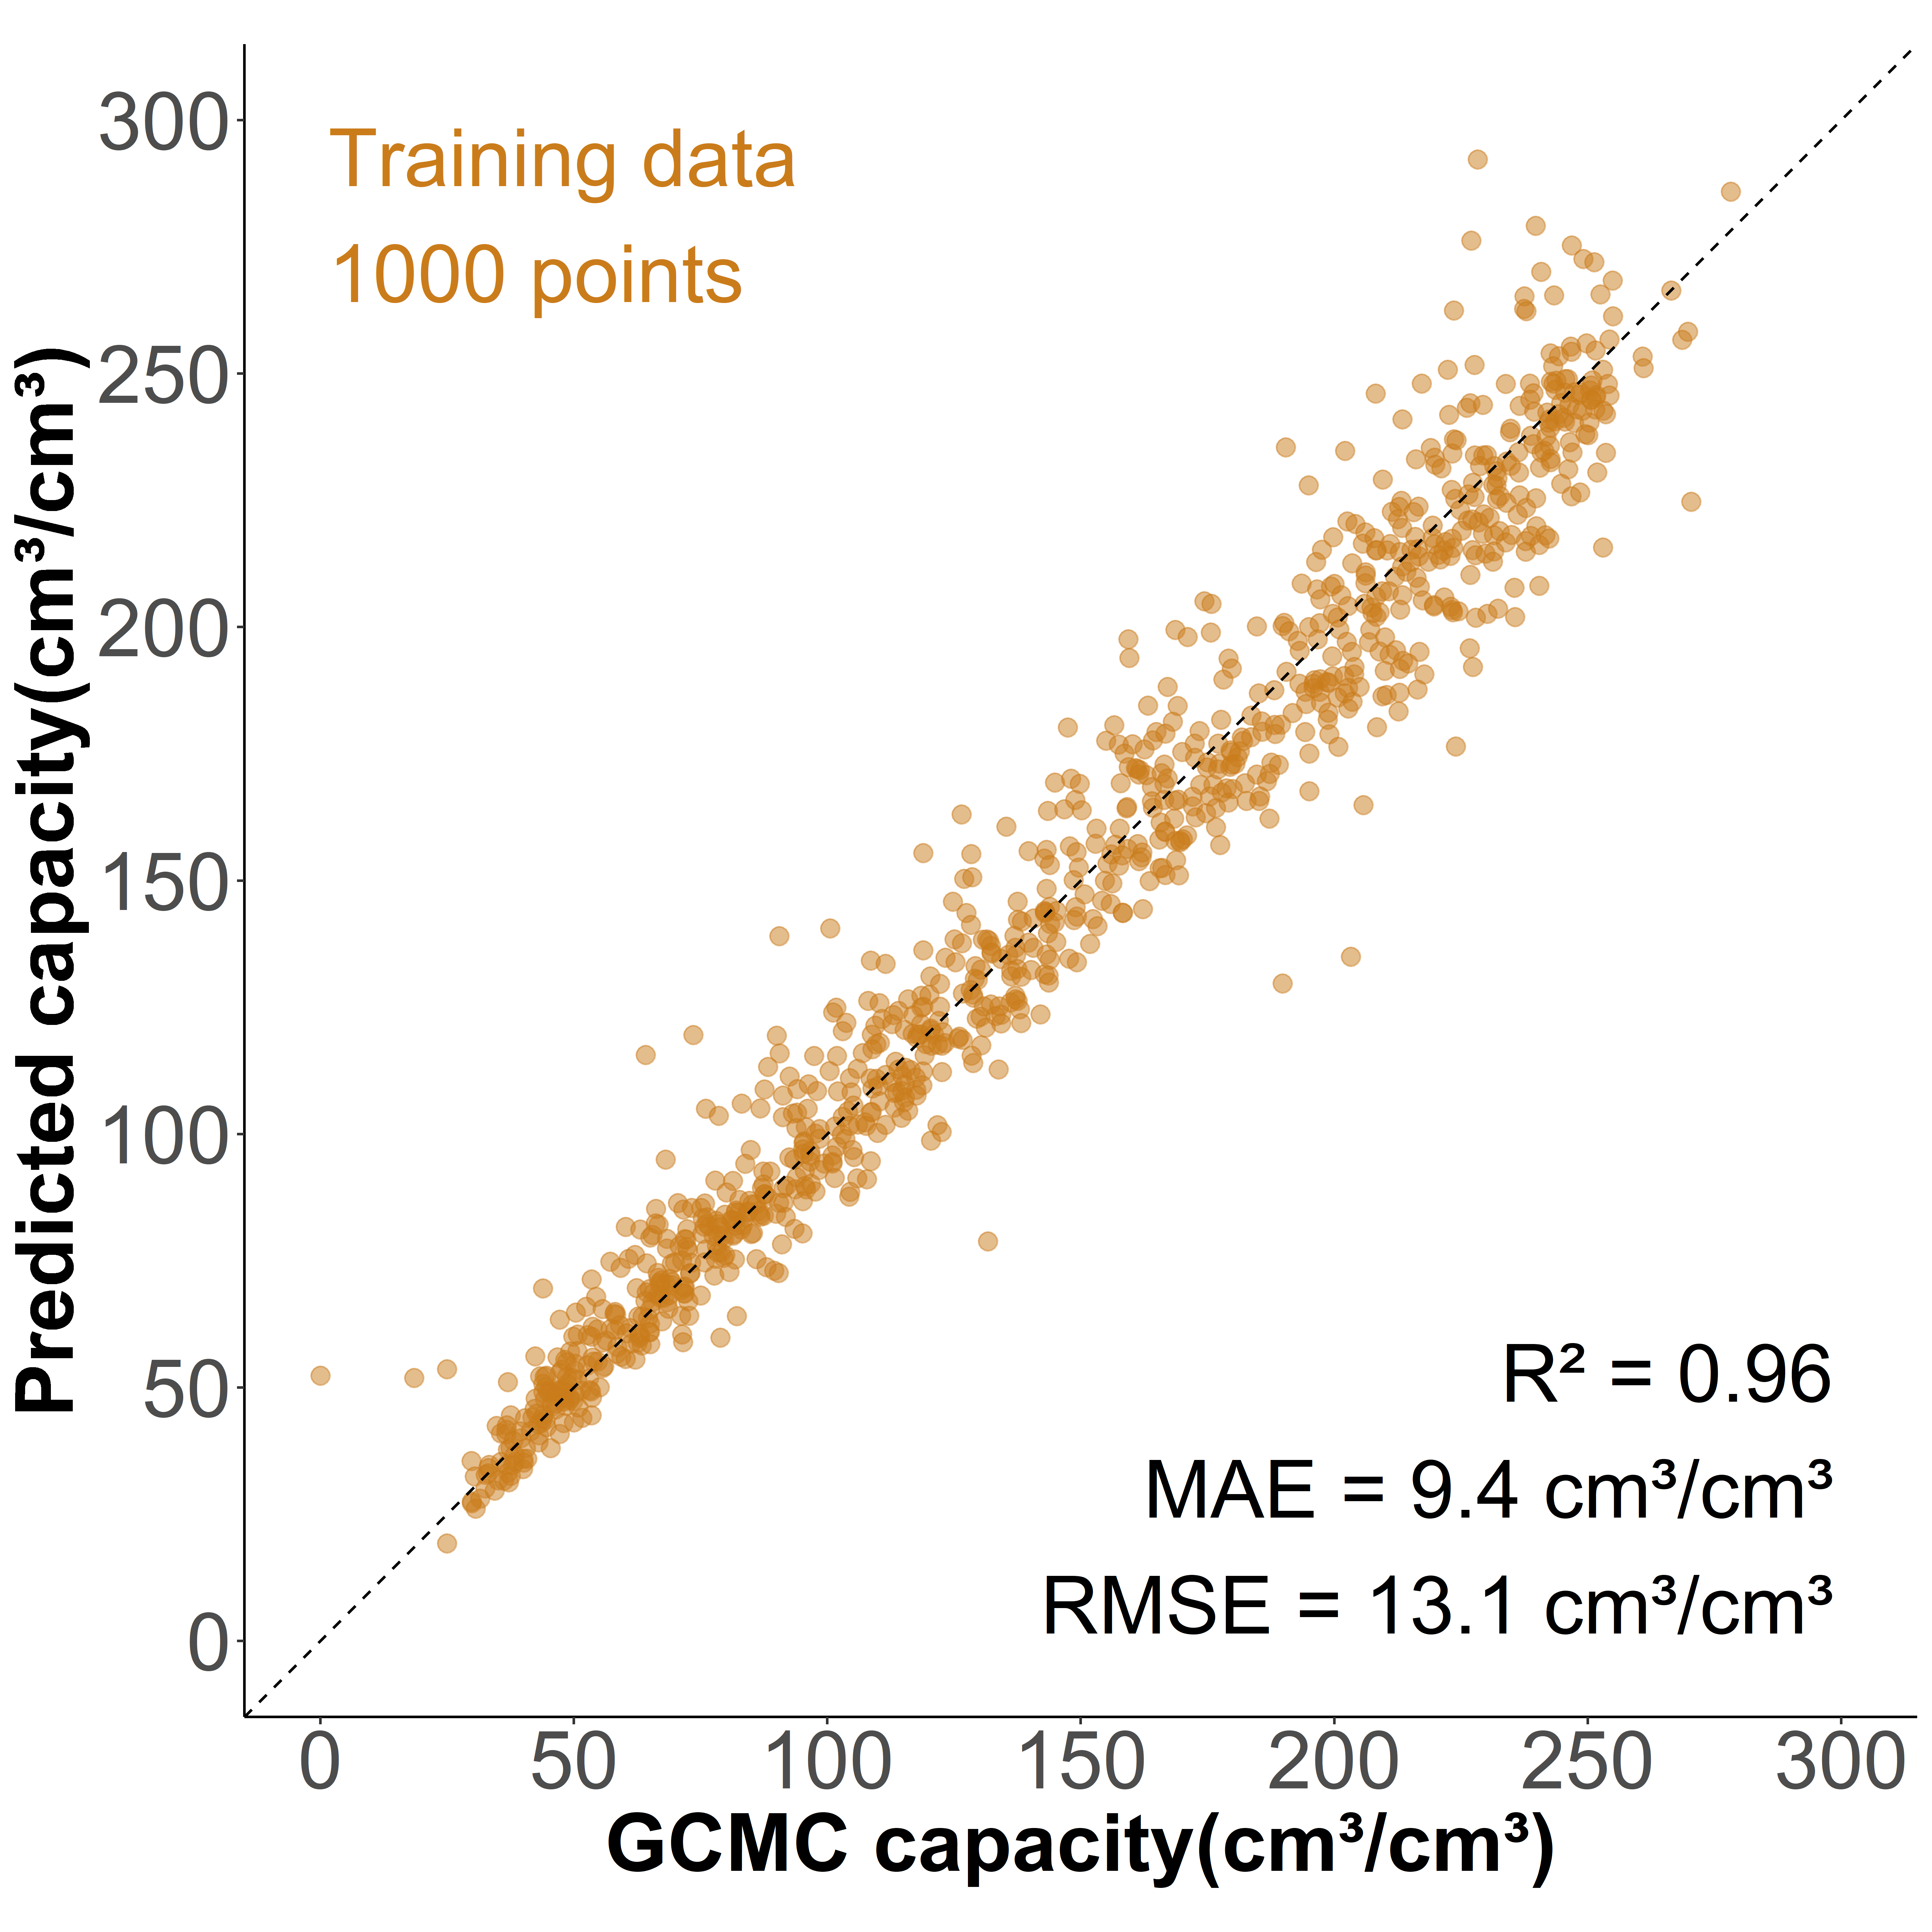

The data file committed next to this chart (first rows):
, id, y_act, 1, 10, 11, 12, 13, 14, 15, 16, 17, 18, 19, 2, 20, 21, 22, 23, 24, 25, 26, 27, 28
1, 10, 234, 0.009375, 0.01473, 0.01429, 0.0115, 0.01038, 0.01217, 0.01496, 0.01574, 0.0144, 0.01574, 0.01574, 0.01138, 0.01629, 0.01429, 0.01551, 0.01775, 0.0173, 0.01875, 0.008371, 0.007031, 0.007031
2, 10009, 129.2, 0.002122, 0.009621, 0.0103, 0.008319, 0.008946, 0.008632, 0.01083, 0.00856, 0.009742, 0.008825, 0.00979, 0.006028, 0.009717, 0.01027, 0.01042, 0.01097, 0.01114, 0.01218, 0.006028, 0.005666, 0.007234
3, 10011, 122.8, 0.00172, 0.008796, 0.01155, 0.007385, 0.007275, 0.00765, 0.008554, 0.009259, 0.008686, 0.008223, 0.009369, 0.005137, 0.009921, 0.009502, 0.01016, 0.01047, 0.0106, 0.0112, 0.005842, 0.005732, 0.006636
4, 10036, 49.67, 0.0004908, 0.005587, 0.006168, 0.004254, 0.004458, 0.004254, 0.004466, 0.005072, 0.00526, 0.005644, 0.006045, 0.001391, 0.006381, 0.006217, 0.006953, 0.006912, 0.007051, 0.007918, 0.004016, 0.004401, 0.004335
5, 1004, 179.7, 0.008603, 0.01262, 0.01279, 0.008346, 0.008717, 0.009571, 0.009657, 0.01006, 0.01025, 0.009172, 0.008631, 0.01584, 0.01085, 0.01028, 0.01174, 0.01228, 0.01048, 0.01222, 0.006694, 0.006894, 0.006495
6, 10043, 43.14, 0.000799, 0.003424, 0.003963, 0.00268, 0.00334, 0.003563, 0.004051, 0.004404, 0.004446, 0.004562, 0.004831, 0.001714, 0.004915, 0.005119, 0.004999, 0.00544, 0.005588, 0.005942, 0.003229, 0.003238, 0.003294
7, 10047, 177.8, 0.00769, 0.009821, 0.009965, 0.006999, 0.007776, 0.008093, 0.008497, 0.009476, 0.01011, 0.009015, 0.009677, 0.01276, 0.009274, 0.01069, 0.01164, 0.01103, 0.01071, 0.01198, 0.006596, 0.006336, 0.00746
8, 1005, 166.5, 0.008787, 0.01063, 0.01143, 0.008218, 0.008992, 0.007899, 0.00774, 0.008059, 0.009015, 0.009311, 0.009151, 0.01361, 0.009083, 0.009652, 0.009743, 0.01125, 0.01045, 0.01222, 0.006055, 0.006852, 0.006146
9, 10071, 46.77, 0.0002392, 0.004725, 0.00519, 0.003701, 0.003974, 0.004745, 0.005104, 0.005835, 0.006546, 0.00723, 0.007283, 0.001276, 0.006905, 0.006925, 0.006984, 0.007263, 0.007649, 0.008081, 0.003934, 0.004293, 0.004831
10, 10073, 71.27, 0.001574, 0.005448, 0.005796, 0.004164, 0.004302, 0.004403, 0.004679, 0.005056, 0.005288, 0.005694, 0.005477, 0.004432, 0.006311, 0.006122, 0.006754, 0.007392, 0.007399, 0.008204, 0.004207, 0.004599, 0.004316
11, 10081, 34.71, 6.04247862473186e-06, 0.004508, 0.005045, 0.00374, 0.003595, 0.003583, 0.003535, 0.004242, 0.004314, 0.004798, 0.004937, 0.0004834, 0.005378, 0.005825, 0.006598, 0.006689, 0.0071, 0.007124, 0.00365, 0.004139, 0.004187
12, 1012, 140.7, 0.004649, 0.01055, 0.01122, 0.006759, 0.007025, 0.007379, 0.00704, 0.007438, 0.007748, 0.008235, 0.008884, 0.007453, 0.01035, 0.01057, 0.0104, 0.01111, 0.01116, 0.01175, 0.006006, 0.00642, 0.006375
13, 1016, 143.9, 0.005133, 0.008743, 0.009973, 0.006769, 0.007073, 0.007604, 0.007434, 0.008687, 0.008901, 0.009093, 0.009273, 0.01022, 0.009442, 0.009612, 0.01069, 0.01048, 0.01088, 0.01125, 0.005945, 0.006509, 0.006622
14, 10163, 65.01, 0.008157, 0.003105, 0.003624, 0.002496, 0.002633, 0.002994, 0.003047, 0.003117, 0.00381, 0.004029, 0.004394, 0.006359, 0.004694, 0.004953, 0.005038, 0.005166, 0.005108, 0.005574, 0.002907, 0.003026, 0.003023
15, 10179, 45.72, 0.0002443, 0.004704, 0.00498, 0.003637, 0.003766, 0.00381, 0.00379, 0.003768, 0.004096, 0.004383, 0.004523, 0.001197, 0.004694, 0.004783, 0.005032, 0.005503, 0.005412, 0.005881, 0.003013, 0.002951, 0.003075
16, 10202, 63.5, 0.006326, 0.00593, 0.005683, 0.003776, 0.003974, 0.004133, 0.003704, 0.004336, 0.004518, 0.004996, 0.005403, 0.004732, 0.006079, 0.006414, 0.006343, 0.006645, 0.006782, 0.007249, 0.003726, 0.003924, 0.004155
17, 1022, 197.4, 0.02005, 0.0124, 0.01204, 0.007733, 0.00853, 0.007573, 0.008092, 0.008171, 0.00845, 0.009008, 0.007414, 0.01893, 0.008769, 0.008131, 0.00861, 0.009885, 0.009128, 0.009407, 0.004066, 0.004943, 0.004903
18, 10221, 50.08, 0.003802, 0.002755, 0.003009, 0.002115, 0.002217, 0.002123, 0.002405, 0.002416, 0.002859, 0.003113, 0.00315, 0.004633, 0.003792, 0.00402, 0.004291, 0.004368, 0.004556, 0.004987, 0.002708, 0.002719, 0.00274
19, 10265, 53.09, 0.004641, 0.003075, 0.003363, 0.00244, 0.002572, 0.002789, 0.002919, 0.003135, 0.00343, 0.003562, 0.003642, 0.00411, 0.004056, 0.004268, 0.004312, 0.004515, 0.00457, 0.004676, 0.0025, 0.002546, 0.002739
20, 10272, 43.85, 0.001029, 0.003807, 0.003577, 0.002792, 0.002841, 0.003054, 0.003278, 0.003494, 0.003682, 0.00392, 0.004275, 0.001022, 0.004714, 0.004981, 0.005113, 0.005308, 0.006142, 0.006635, 0.003195, 0.002964, 0.003216
21, 10275, 43.58, 0.0002398, 0.004127, 0.004629, 0.003356, 0.003419, 0.003532, 0.00366, 0.00354, 0.003885, 0.004047, 0.004523, 0.00129, 0.004512, 0.004757, 0.004893, 0.005317, 0.00528, 0.005577, 0.002811, 0.002973, 0.002907
22, 10286, 33.01, 0.0002826, 0.002469, 0.002664, 0.001881, 0.002016, 0.002178, 0.002228, 0.002409, 0.002637, 0.002763, 0.003043, 0.0004606, 0.003334, 0.003561, 0.003691, 0.00363, 0.004117, 0.004208, 0.002283, 0.002391, 0.002471
23, 10292, 79.82, 0.009366, 0.004698, 0.00508, 0.003834, 0.003886, 0.004309, 0.004669, 0.004883, 0.005568, 0.005666, 0.005782, 0.006374, 0.006037, 0.006449, 0.006925, 0.006925, 0.007667, 0.008079, 0.004147, 0.00439, 0.004605
24, 10304, 64.92, 0.006841, 0.005138, 0.005124, 0.0037, 0.003986, 0.003839, 0.004286, 0.004663, 0.004747, 0.005256, 0.005954, 0.001682, 0.006701, 0.007497, 0.007643, 0.007713, 0.007895, 0.00763, 0.003937, 0.004202, 0.004572
25, 10312, 37.48, 0.0001055, 0.004049, 0.004332, 0.002986, 0.003258, 0.003498, 0.004012, 0.004441, 0.004779, 0.004975, 0.005014, 0.0004648, 0.005111, 0.004877, 0.005473, 0.005613, 0.006137, 0.006123, 0.003248, 0.003096, 0.003209
26, 10326, 75.03, 0.009845, 0.005356, 0.005263, 0.003803, 0.00381, 0.00381, 0.004196, 0.004072, 0.004527, 0.00515, 0.005743, 0.00308, 0.006185, 0.006597, 0.007532, 0.007027, 0.007114, 0.007295, 0.004178, 0.004059, 0.004477
27, 10337, 71.81, 0.00925, 0.004245, 0.004643, 0.003295, 0.003428, 0.00381, 0.004171, 0.004436, 0.004702, 0.005461, 0.00597, 0.003211, 0.006039, 0.006416, 0.006559, 0.006787, 0.007058, 0.007169, 0.00381, 0.004091, 0.004229
28, 10343, 67.4, 0.008675, 0.004326, 0.004772, 0.00341, 0.003475, 0.003654, 0.004101, 0.003952, 0.004646, 0.004868, 0.005108, 0.004841, 0.00518, 0.005245, 0.005199, 0.004971, 0.005371, 0.006104, 0.002991, 0.003338, 0.003681
29, 10355, 55.03, 0.00321, 0.003347, 0.003541, 0.002424, 0.002679, 0.002728, 0.002956, 0.003097, 0.003352, 0.003773, 0.00383, 0.003993, 0.003943, 0.004067, 0.004105, 0.00413, 0.004268, 0.004514, 0.002325, 0.002467, 0.002438
30, 10361, 40.53, 0.002375, 0.002338, 0.002565, 0.001883, 0.001996, 0.002174, 0.00226, 0.002447, 0.002558, 0.00278, 0.002929, 0.002512, 0.003154, 0.003248, 0.003474, 0.003428, 0.003775, 0.004025, 0.002087, 0.002056, 0.002155
31, 1042, 173.4, 0.01902, 0.00961, 0.0105, 0.00735, 0.006835, 0.006807, 0.006835, 0.007322, 0.007522, 0.007379, 0.007636, 0.0254, 0.008008, 0.009009, 0.008609, 0.009381, 0.01058, 0.01055, 0.005034, 0.004519, 0.004891
32, 1044, 165.9, 0.01467, 0.009495, 0.01193, 0.008265, 0.008065, 0.009038, 0.008008, 0.007264, 0.008351, 0.009038, 0.008208, 0.02031, 0.008923, 0.008866, 0.0101, 0.009781, 0.01021, 0.01195, 0.004118, 0.00532, 0.005749
33, 1055, 136.2, 0.004998, 0.01207, 0.0111, 0.008419, 0.007541, 0.008622, 0.009477, 0.008419, 0.007069, 0.008172, 0.007924, 0.005403, 0.00878, 0.009207, 0.008419, 0.01067, 0.01056, 0.01171, 0.006146, 0.005966, 0.005605
34, 1066, 110.1, 0.007307, 0.007595, 0.007687, 0.005562, 0.006677, 0.007228, 0.007281, 0.008461, 0.008409, 0.008304, 0.008842, 0.005969, 0.008068, 0.008947, 0.008527, 0.009104, 0.008881, 0.009839, 0.004946, 0.004932, 0.005916
35, 1067, 91.18, 5.50357732526142e-05, 0.008751, 0.00893, 0.007595, 0.007567, 0.007265, 0.006866, 0.008737, 0.01003, 0.008847, 0.008737, 0.002243, 0.009136, 0.007788, 0.009177, 0.009315, 0.01117, 0.0123, 0.005751, 0.006026, 0.005641
36, 1073, 121, 0.004846, 0.006886, 0.007203, 0.005686, 0.005784, 0.006133, 0.006406, 0.007585, 0.006985, 0.006526, 0.007683, 0.005762, 0.008174, 0.009178, 0.01007, 0.01018, 0.01004, 0.008905, 0.005981, 0.005959, 0.006057
37, 1078, 108.9, 0.001102, 0.007388, 0.008687, 0.006362, 0.006581, 0.006788, 0.006472, 0.006886, 0.007094, 0.007377, 0.007268, 0.00693, 0.007628, 0.007716, 0.009014, 0.009036, 0.009986, 0.01095, 0.005435, 0.00574, 0.005435
38, 1079, 98.45, 0.004091, 0.009049, 0.009693, 0.006913, 0.006987, 0.00703, 0.006871, 0.006681, 0.006776, 0.006934, 0.006818, 0.003298, 0.008362, 0.007622, 0.008436, 0.009376, 0.01013, 0.00981, 0.005275, 0.005412, 0.005095
39, 1091, 168.6, 0.02589, 0.006375, 0.007481, 0.006115, 0.006603, 0.005009, 0.00657, 0.006213, 0.005334, 0.007286, 0.008002, 0.02049, 0.006245, 0.007188, 0.006668, 0.005204, 0.005985, 0.007774, 0.003903, 0.004098, 0.002992
40, 10928, 182.4, 0.01249, 0.01148, 0.01224, 0.007971, 0.008501, 0.007664, 0.008891, 0.008556, 0.00981, 0.009727, 0.01087, 0.01065, 0.01073, 0.01173, 0.01201, 0.0119, 0.01237, 0.01154, 0.006773, 0.006717, 0.006494
41, 10931, 103.5, 0.003621, 0.007353, 0.007983, 0.005652, 0.005622, 0.006082, 0.006593, 0.006893, 0.007093, 0.007283, 0.007833, 0.006693, 0.008333, 0.008153, 0.008443, 0.008333, 0.009374, 0.009954, 0.005432, 0.005902, 0.005562
42, 10960, 78.31, 0.0008418, 0.005434, 0.006426, 0.004254, 0.004885, 0.005892, 0.006283, 0.006614, 0.006366, 0.006689, 0.007313, 0.004231, 0.007553, 0.00829, 0.007719, 0.009402, 0.00953, 0.009725, 0.005178, 0.005734, 0.00605
43, 10970, 59.35, 0.001562, 0.004389, 0.005427, 0.003941, 0.004276, 0.004416, 0.004389, 0.00473, 0.005222, 0.005881, 0.006276, 0.002541, 0.006622, 0.007119, 0.007135, 0.007108, 0.006957, 0.00753, 0.003568, 0.004054, 0.00473
44, 10978, 205, 0.02538, 0.01244, 0.01333, 0.009434, 0.009021, 0.01026, 0.009876, 0.01052, 0.009581, 0.009375, 0.01026, 0.02075, 0.01085, 0.01023, 0.01052, 0.01079, 0.01221, 0.01108, 0.005454, 0.006014, 0.005425
45, 10990, 180.5, 0.008964, 0.01307, 0.01376, 0.009391, 0.009555, 0.009259, 0.01185, 0.01057, 0.01064, 0.01126, 0.009588, 0.008635, 0.009949, 0.011, 0.01097, 0.01241, 0.01349, 0.01238, 0.006994, 0.006994, 0.007125
46, 10999, 76.72, 0.0008848, 0.00572, 0.006862, 0.0057, 0.006091, 0.006646, 0.006687, 0.007593, 0.007963, 0.008611, 0.009033, 0.003056, 0.008827, 0.009002, 0.009599, 0.0093, 0.009558, 0.009928, 0.005093, 0.005422, 0.005813
47, 11001, 128.8, 0.01576, 0.006455, 0.005832, 0.004407, 0.004095, 0.004095, 0.005297, 0.004363, 0.004452, 0.004229, 0.004808, 0.01562, 0.004318, 0.005164, 0.006499, 0.004585, 0.006677, 0.006277, 0.002715, 0.003116, 0.003739
48, 11002, 115.3, 0.007298, 0.009252, 0.01091, 0.007079, 0.007398, 0.007956, 0.008933, 0.008893, 0.007198, 0.007099, 0.007278, 0.006461, 0.008195, 0.007757, 0.007976, 0.008814, 0.009531, 0.01025, 0.005304, 0.005902, 0.005683
49, 11008, 179.2, 0.0147, 0.01026, 0.01127, 0.008274, 0.007708, 0.008002, 0.008211, 0.009887, 0.009133, 0.009908, 0.008483, 0.01368, 0.008986, 0.008819, 0.009196, 0.009656, 0.01014, 0.01179, 0.005928, 0.005781, 0.005991
50, 11011, 142.8, 0.00625, 0.009844, 0.01257, 0.006741, 0.007991, 0.008036, 0.009955, 0.009955, 0.009487, 0.01031, 0.009955, 0.01027, 0.01033, 0.01074, 0.01147, 0.01196, 0.01116, 0.01154, 0.006339, 0.006384, 0.006429
51, 11015, 126, 0.007315, 0.008359, 0.009242, 0.006788, 0.006665, 0.006837, 0.007794, 0.007647, 0.007843, 0.007831, 0.009132, 0.008948, 0.008862, 0.008886, 0.009144, 0.009488, 0.009647, 0.01049, 0.005487, 0.005818, 0.006358
52, 11016, 112.7, 0.005197, 0.007842, 0.007974, 0.0061, 0.007164, 0.00719, 0.008652, 0.007549, 0.008307, 0.008799, 0.009024, 0.007164, 0.008333, 0.009503, 0.008493, 0.0101, 0.0103, 0.01091, 0.005688, 0.005821, 0.006313
53, 11034, 65.46, 0.0005198, 0.005369, 0.006145, 0.004528, 0.004051, 0.004564, 0.004614, 0.005995, 0.007398, 0.006387, 0.006835, 0.002157, 0.007519, 0.008039, 0.008224, 0.008487, 0.008751, 0.008879, 0.005062, 0.005347, 0.005504
54, 11049, 189.5, 0.01472, 0.009717, 0.01161, 0.008391, 0.00904, 0.009338, 0.01004, 0.009554, 0.01061, 0.009717, 0.01045, 0.01681, 0.01077, 0.009582, 0.01223, 0.01242, 0.0131, 0.01296, 0.006307, 0.007064, 0.006577
55, 11050, 244.2, 0.02725, 0.01323, 0.01648, 0.01199, 0.01106, 0.0123, 0.01205, 0.01157, 0.01154, 0.01116, 0.01176, 0.02477, 0.01256, 0.01128, 0.0116, 0.01272, 0.01473, 0.01393, 0.006789, 0.006311, 0.006694
56, 11052, 187.6, 0.01843, 0.01235, 0.01216, 0.007344, 0.007218, 0.007681, 0.006229, 0.007008, 0.01029, 0.008102, 0.009533, 0.01338, 0.009954, 0.01164, 0.01166, 0.008965, 0.01065, 0.01111, 0.005976, 0.005766, 0.005997
57, 11056, 95.56, 0.001348, 0.007906, 0.009481, 0.00633, 0.006501, 0.00721, 0.007679, 0.007523, 0.00775, 0.008317, 0.007991, 0.004854, 0.008757, 0.008843, 0.009226, 0.009723, 0.009723, 0.01083, 0.005834, 0.005876, 0.00545
58, 11071, 126.4, 0.004046, 0.008266, 0.007812, 0.009521, 0.01325, 0.01311, 0.01364, 0.0135, 0.01217, 0.01385, 0.01479, 0.006662, 0.01514, 0.01343, 0.01224, 0.01514, 0.01189, 0.01709, 0.01078, 0.005685, 0.007185
59, 11073, 146.7, 0.002225, 0.00974, 0.01109, 0.008658, 0.009981, 0.01118, 0.01157, 0.01206, 0.01257, 0.01269, 0.0119, 0.006343, 0.0126, 0.01239, 0.01332, 0.0132, 0.01461, 0.01503, 0.008327, 0.008899, 0.009049
60, 11074, 64.16, 0, 0.009542, 0.009439, 0.005761, 0.008128, 0.01062, 0.01528, 0.01299, 0.01358, 0.01337, 0.01006, 0, 0.01407, 0.01319, 0.01235, 0.01224, 0.01474, 0.01638, 0.007562, 0.007176, 0.00805
... 940 more rows
